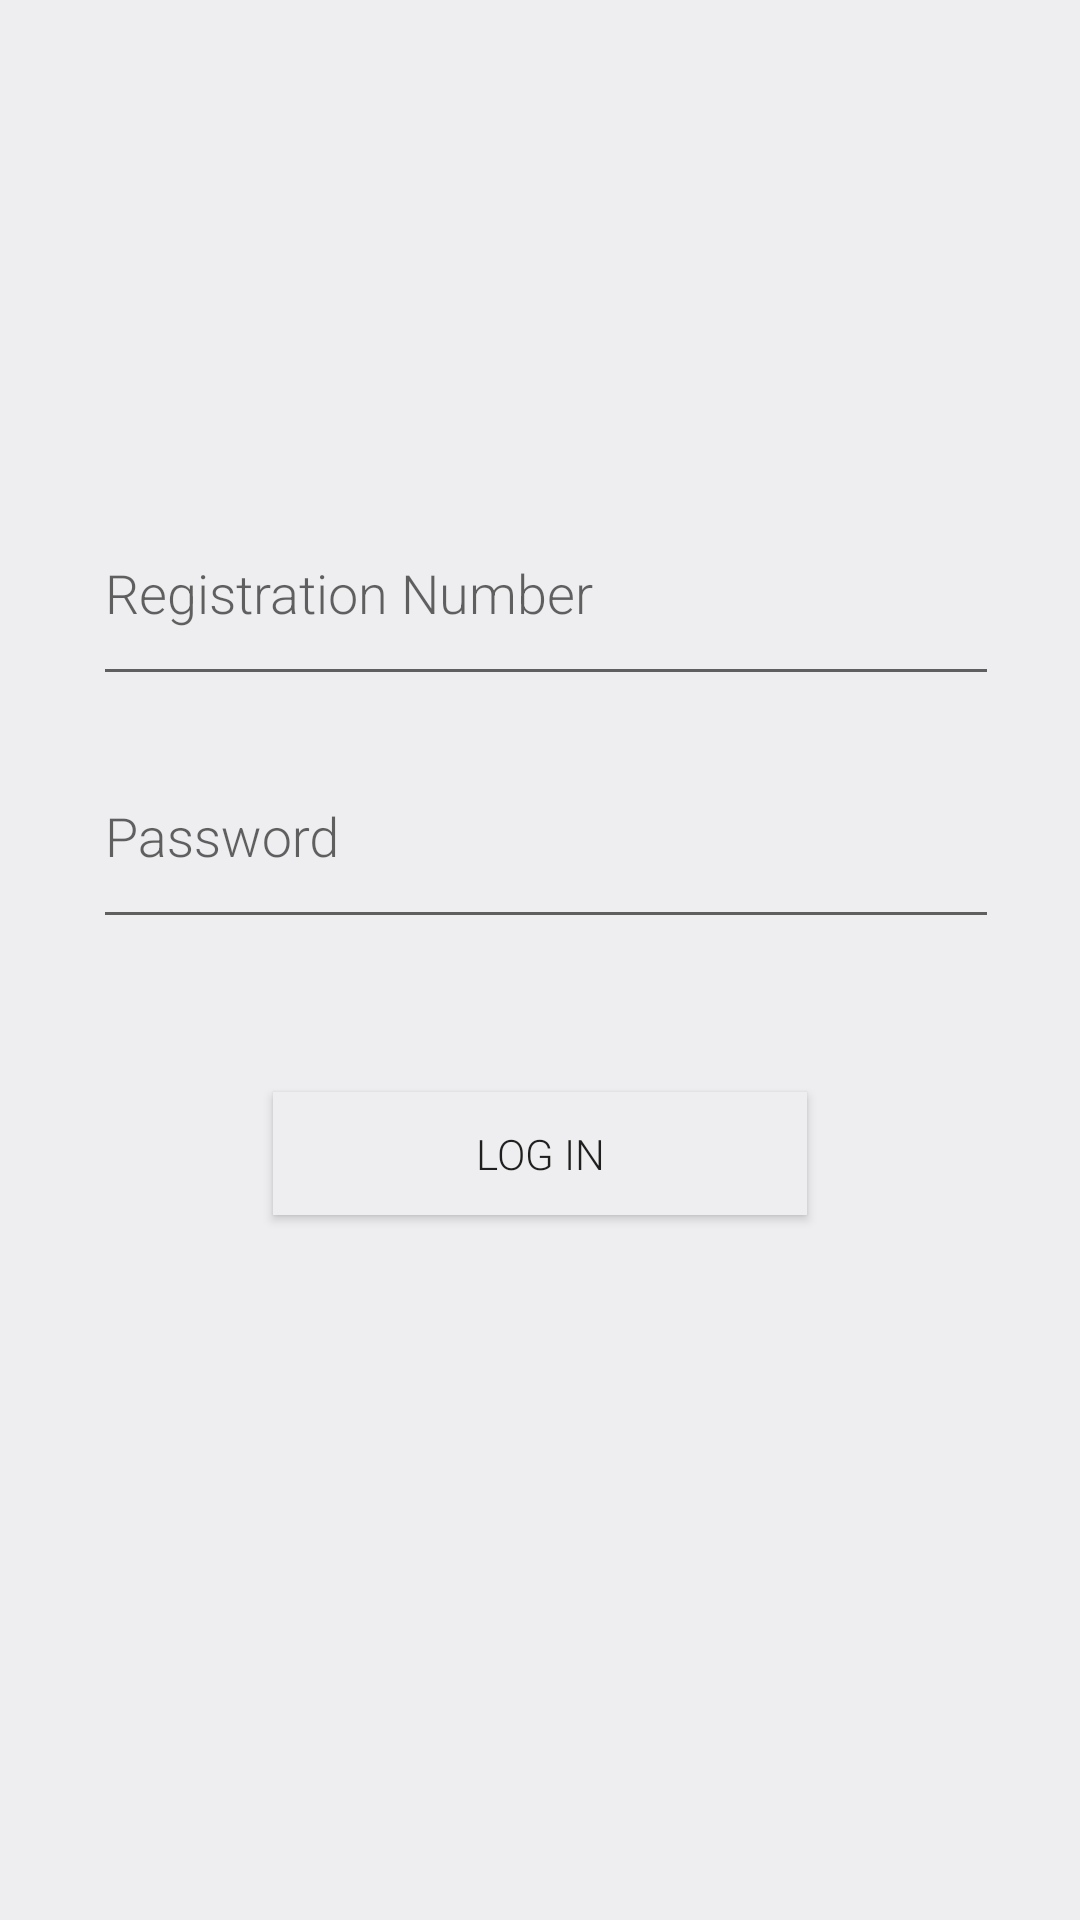

Layout XML and referenced resources for this Android screen:
<!-- AndroidManifest.xml: application theme AppTheme -->
<!-- res/layout/log_in.xml -->
<?xml version="1.0" encoding="utf-8"?>
<RelativeLayout
    xmlns:android="http://schemas.android.com/apk/res/android"
    xmlns:app="http://schemas.android.com/apk/res-auto"
    xmlns:tools="http://schemas.android.com/tools"
    android:layout_width="match_parent"
    android:layout_height="match_parent"
    android:background="@color/background"
    tools:context=".MainActivity">


    <LinearLayout
        android:id="@+id/loginlayout"
        android:layout_width="300dp"
        android:layout_height="wrap_content"
        android:orientation="vertical"
        android:padding="@dimen/cardview_compat_inset_shadow"
        android:layout_centerHorizontal="true"
        android:layout_marginTop="150dp"

        >


        <com.google.android.material.textfield.TextInputLayout
            android:layout_width="350dp"
            android:layout_height="wrap_content">

            <com.google.android.material.textfield.TextInputEditText
                android:id="@+id/editlogin"
                android:layout_width="match_parent"
                android:layout_height="70dp"
                android:hint="Registration Number"
                android:fontFamily="sans-serif-light"
                android:inputType="text" />
        </com.google.android.material.textfield.TextInputLayout>

        <com.google.android.material.textfield.TextInputLayout
            android:id="@+id/firstPassword_wrapper"
            android:layout_width="350dp"
            android:layout_height="wrap_content">

            <com.google.android.material.textfield.TextInputEditText
                android:id="@+id/logPassword"
                android:layout_width="match_parent"
                android:layout_height="70dp"
                android:hint="Password"
                android:fontFamily="sans-serif-light"
                android:inputType="textPassword" />
        </com.google.android.material.textfield.TextInputLayout>

    </LinearLayout>

    <Button
        android:id="@+id/login"
        android:layout_width="178dp"
        android:layout_height="41dp"
        android:layout_marginTop="50dp"
        android:background="@color/background"
        android:text="@string/LogInTex"
        android:fontFamily="sans-serif-light"
        android:layout_below="@id/loginlayout"
        android:layout_centerHorizontal="true"

        />



</RelativeLayout>
<!-- resources referenced by this layout -->
<resources>
  <color name="background">#EEEDEF</color>
  <string name="LogInTex">Log In</string>
  <style name="AppTheme" parent="Theme.AppCompat.Light.NoActionBar">
          
          <item name="colorPrimary">@color/colorPrimary</item>
          <item name="colorPrimaryDark">#1B4F72</item>
          <item name="colorAccent">@color/colorAccent</item>
          <item name="colorControlHighlight">@android:color/holo_green_light</item>
          <item name="android:statusBarColor">#1B4F72</item>
      </style>
  <color name="colorPrimary">#0CF904</color>
  <color name="colorAccent">#FF6C02</color>
</resources>
